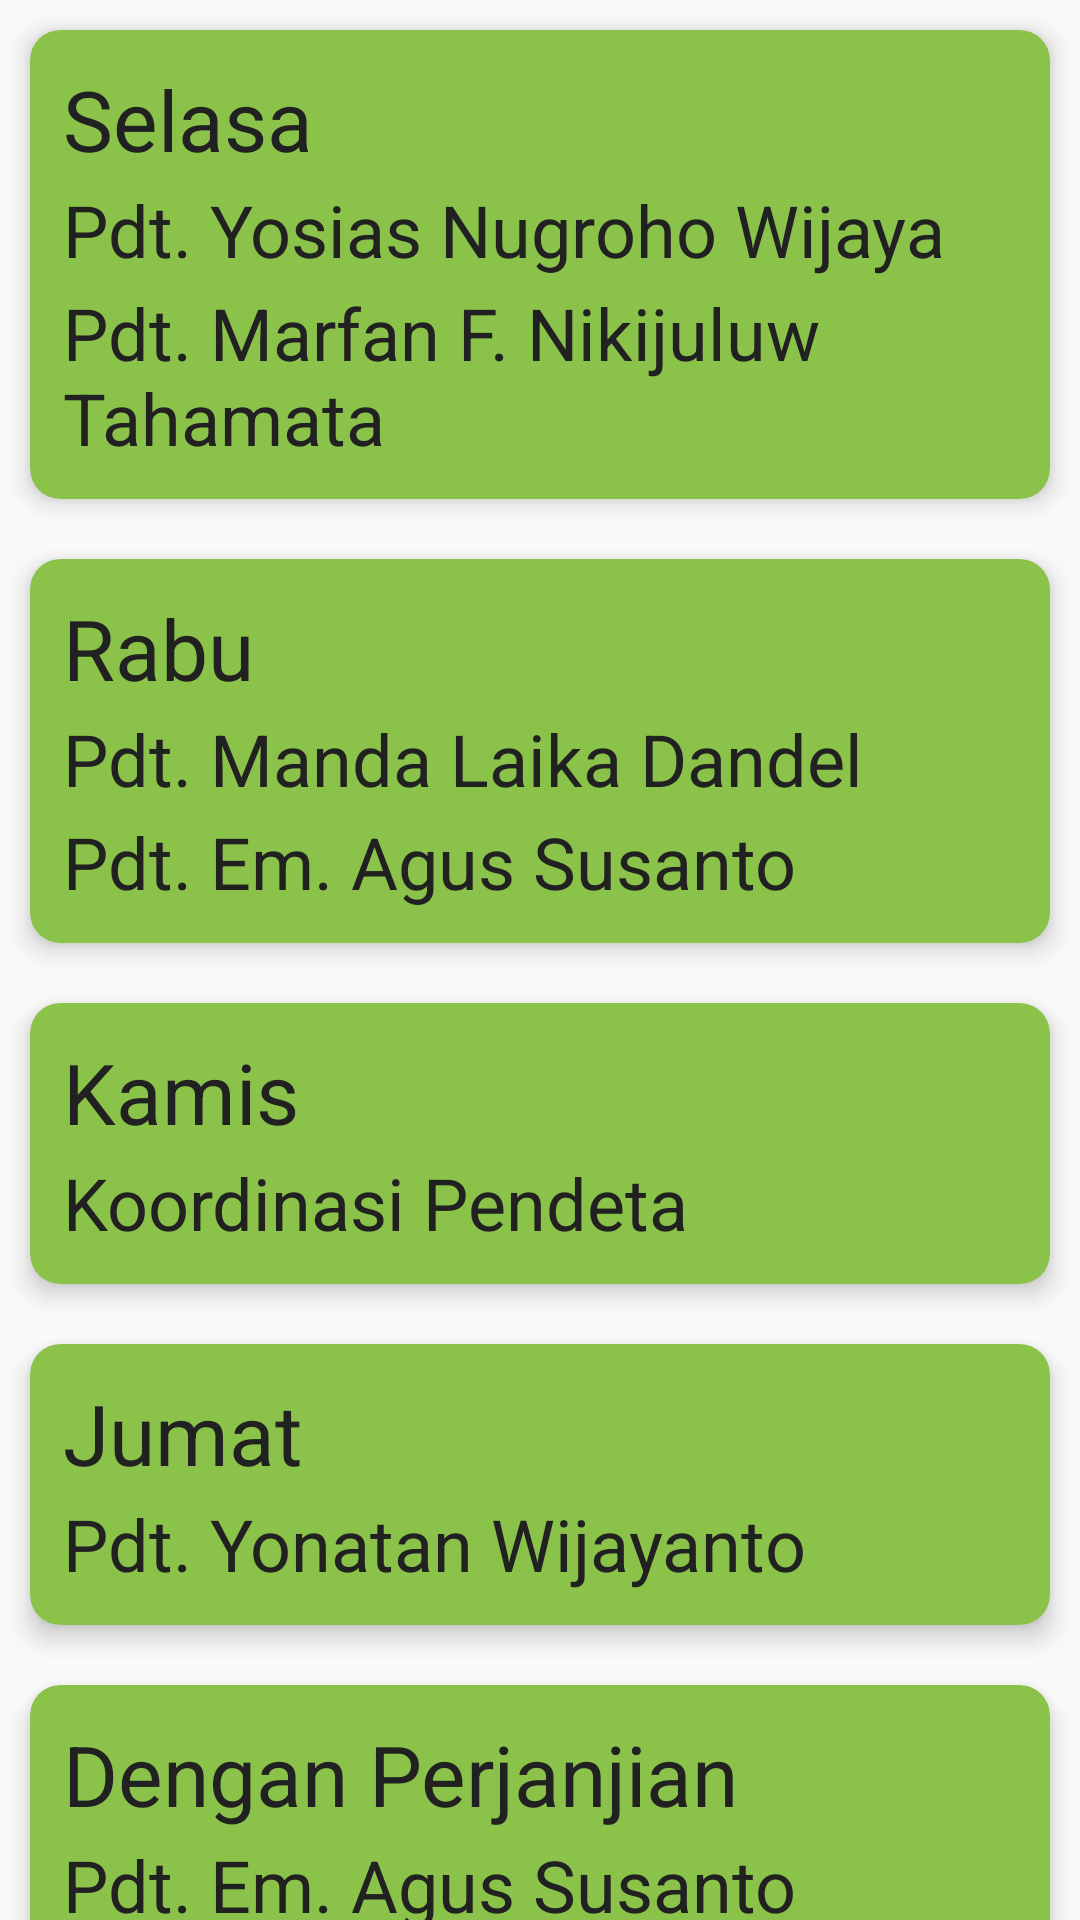

Here is an Android app screen rendered from its layout file. Give the layout XML and the strings, colors and styles it references.
<!-- AndroidManifest.xml: application theme AppTheme -->
<!-- res/layout/activity_jadwal_pendeta1_backup.xml -->
<?xml version="1.0" encoding="utf-8"?>
<ScrollView
        android:layout_height="match_parent"
        android:layout_width="match_parent"
        android:scrollbars="none"
        xmlns:android="http://schemas.android.com/apk/res/android">
    <LinearLayout
            xmlns:tools="http://schemas.android.com/tools"
            xmlns:app="http://schemas.android.com/apk/res-auto"
            android:layout_width="match_parent"
            android:layout_height="wrap_content"
            android:orientation="vertical"
            tools:context=".HubungiKami1Activity">

        <androidx.cardview.widget.CardView
                android:layout_width="match_parent"
                android:layout_height="wrap_content"
                android:layout_margin="10dp"
                app:cardCornerRadius="10dp"
                app:cardElevation="5dp"
                app:cardBackgroundColor="@color/accent">
            <LinearLayout
                    android:layout_width="match_parent"
                    android:layout_height="wrap_content"
                    android:padding="10dp"
                    android:orientation="vertical">
                <TextView
                        android:layout_width="match_parent"
                        android:layout_height="wrap_content"
                        android:padding="1dp"
                        android:textColor="@color/primary_text"
                        android:textSize="28sp"
                        android:text="@string/selasa"/>
                <TextView
                        android:layout_width="match_parent"
                        android:layout_height="wrap_content"
                        android:padding="1dp"
                        android:textColor="@color/primary_text"
                        android:textSize="24sp"
                        android:text="@string/pendeta_yosias"/>
                <TextView
                        android:layout_width="match_parent"
                        android:layout_height="wrap_content"
                        android:padding="1dp"
                        android:textColor="@color/primary_text"
                        android:textSize="24sp"
                        android:text="@string/pendeta_marfan"/>
            </LinearLayout>

        </androidx.cardview.widget.CardView>

        <androidx.cardview.widget.CardView
                android:layout_width="match_parent"
                android:layout_height="wrap_content"
                android:layout_margin="10dp"
                app:cardCornerRadius="10dp"
                app:cardElevation="5dp"
                app:cardBackgroundColor="@color/accent">
            <LinearLayout
                    android:layout_width="match_parent"
                    android:layout_height="wrap_content"
                    android:padding="10dp"
                    android:orientation="vertical">
                <TextView
                        android:layout_width="match_parent"
                        android:layout_height="wrap_content"
                        android:padding="1dp"
                        android:textColor="@color/primary_text"
                        android:textSize="28sp"
                        android:text="@string/rabu"/>
                <TextView
                        android:layout_width="match_parent"
                        android:layout_height="wrap_content"
                        android:padding="1dp"
                        android:textColor="@color/primary_text"
                        android:textSize="24sp"
                        android:text="@string/pendeta_manda"/>
                <TextView
                        android:layout_width="match_parent"
                        android:layout_height="wrap_content"
                        android:padding="1dp"
                        android:textColor="@color/primary_text"
                        android:textSize="24sp"
                        android:text="@string/pendeta_agus"/>
            </LinearLayout>

        </androidx.cardview.widget.CardView>

        <androidx.cardview.widget.CardView
                android:layout_width="match_parent"
                android:layout_height="wrap_content"
                android:layout_margin="10dp"
                app:cardCornerRadius="10dp"
                app:cardElevation="5dp"
                app:cardBackgroundColor="@color/accent">
            <LinearLayout
                    android:layout_width="match_parent"
                    android:layout_height="wrap_content"
                    android:padding="10dp"
                    android:orientation="vertical">
                <TextView
                        android:layout_width="match_parent"
                        android:layout_height="wrap_content"
                        android:padding="1dp"
                        android:textColor="@color/primary_text"
                        android:textSize="28sp"
                        android:text="@string/kamis"/>
                <TextView
                        android:layout_width="match_parent"
                        android:layout_height="wrap_content"
                        android:padding="1dp"
                        android:textColor="@color/primary_text"
                        android:textSize="24sp"
                        android:text="@string/pendeta_koordinasi"/>
            </LinearLayout>

        </androidx.cardview.widget.CardView>

        <androidx.cardview.widget.CardView
                android:layout_width="match_parent"
                android:layout_height="wrap_content"
                android:layout_margin="10dp"
                app:cardCornerRadius="10dp"
                app:cardElevation="5dp"
                app:cardBackgroundColor="@color/accent">
            <LinearLayout
                    android:layout_width="match_parent"
                    android:layout_height="wrap_content"
                    android:padding="10dp"
                    android:orientation="vertical">
                <TextView
                        android:layout_width="match_parent"
                        android:layout_height="wrap_content"
                        android:padding="1dp"
                        android:textColor="@color/primary_text"
                        android:textSize="28sp"
                        android:text="@string/jumat"/>
                <TextView
                        android:layout_width="match_parent"
                        android:layout_height="wrap_content"
                        android:padding="1dp"
                        android:textColor="@color/primary_text"
                        android:textSize="24sp"
                        android:text="@string/pendeta_yonatan"/>
            </LinearLayout>

        </androidx.cardview.widget.CardView>

        <androidx.cardview.widget.CardView
                android:layout_width="match_parent"
                android:layout_height="wrap_content"
                android:layout_margin="10dp"
                app:cardCornerRadius="10dp"
                app:cardElevation="5dp"
                app:cardBackgroundColor="@color/accent">
            <LinearLayout
                    android:layout_width="match_parent"
                    android:layout_height="wrap_content"
                    android:padding="10dp"
                    android:orientation="vertical">
                <TextView
                        android:layout_width="match_parent"
                        android:layout_height="wrap_content"
                        android:padding="1dp"
                        android:textColor="@color/primary_text"
                        android:textSize="28sp"
                        android:text="@string/perjanjian"/>
                <TextView
                        android:layout_width="match_parent"
                        android:layout_height="wrap_content"
                        android:padding="1dp"
                        android:textColor="@color/primary_text"
                        android:textSize="24sp"
                        android:text="@string/pendeta_agus"/>
            </LinearLayout>

        </androidx.cardview.widget.CardView>

    </LinearLayout>
</ScrollView>
<!-- resources referenced by this layout -->
<resources>
  <color name="accent">#8BC34A</color>
  <color name="primary_text">#212121</color>
  <string name="jumat">Jumat</string>
  <string name="kamis">Kamis</string>
  <string name="pendeta_agus">Pdt. Em. Agus Susanto</string>
  <string name="pendeta_koordinasi">Koordinasi Pendeta</string>
  <string name="pendeta_manda">Pdt. Manda Laika Dandel</string>
  <string name="pendeta_marfan">Pdt. Marfan F. Nikijuluw Tahamata</string>
  <string name="pendeta_yonatan">Pdt. Yonatan Wijayanto</string>
  <string name="pendeta_yosias">Pdt. Yosias Nugroho Wijaya</string>
  <string name="perjanjian">Dengan Perjanjian</string>
  <string name="rabu">Rabu</string>
  <string name="selasa">Selasa</string>
  <style name="AppTheme" parent="Theme.AppCompat.Light.DarkActionBar">
          
          <item name="colorPrimary">@color/colorPrimary</item>
          <item name="colorPrimaryDark">@color/colorPrimaryDark</item>
          <item name="colorAccent">@color/colorAccent</item>
      </style>
  <color name="colorPrimary">#3F51B5</color>
  <color name="colorPrimaryDark">#303F9F</color>
  <color name="colorAccent">#8BC34A</color>
</resources>
